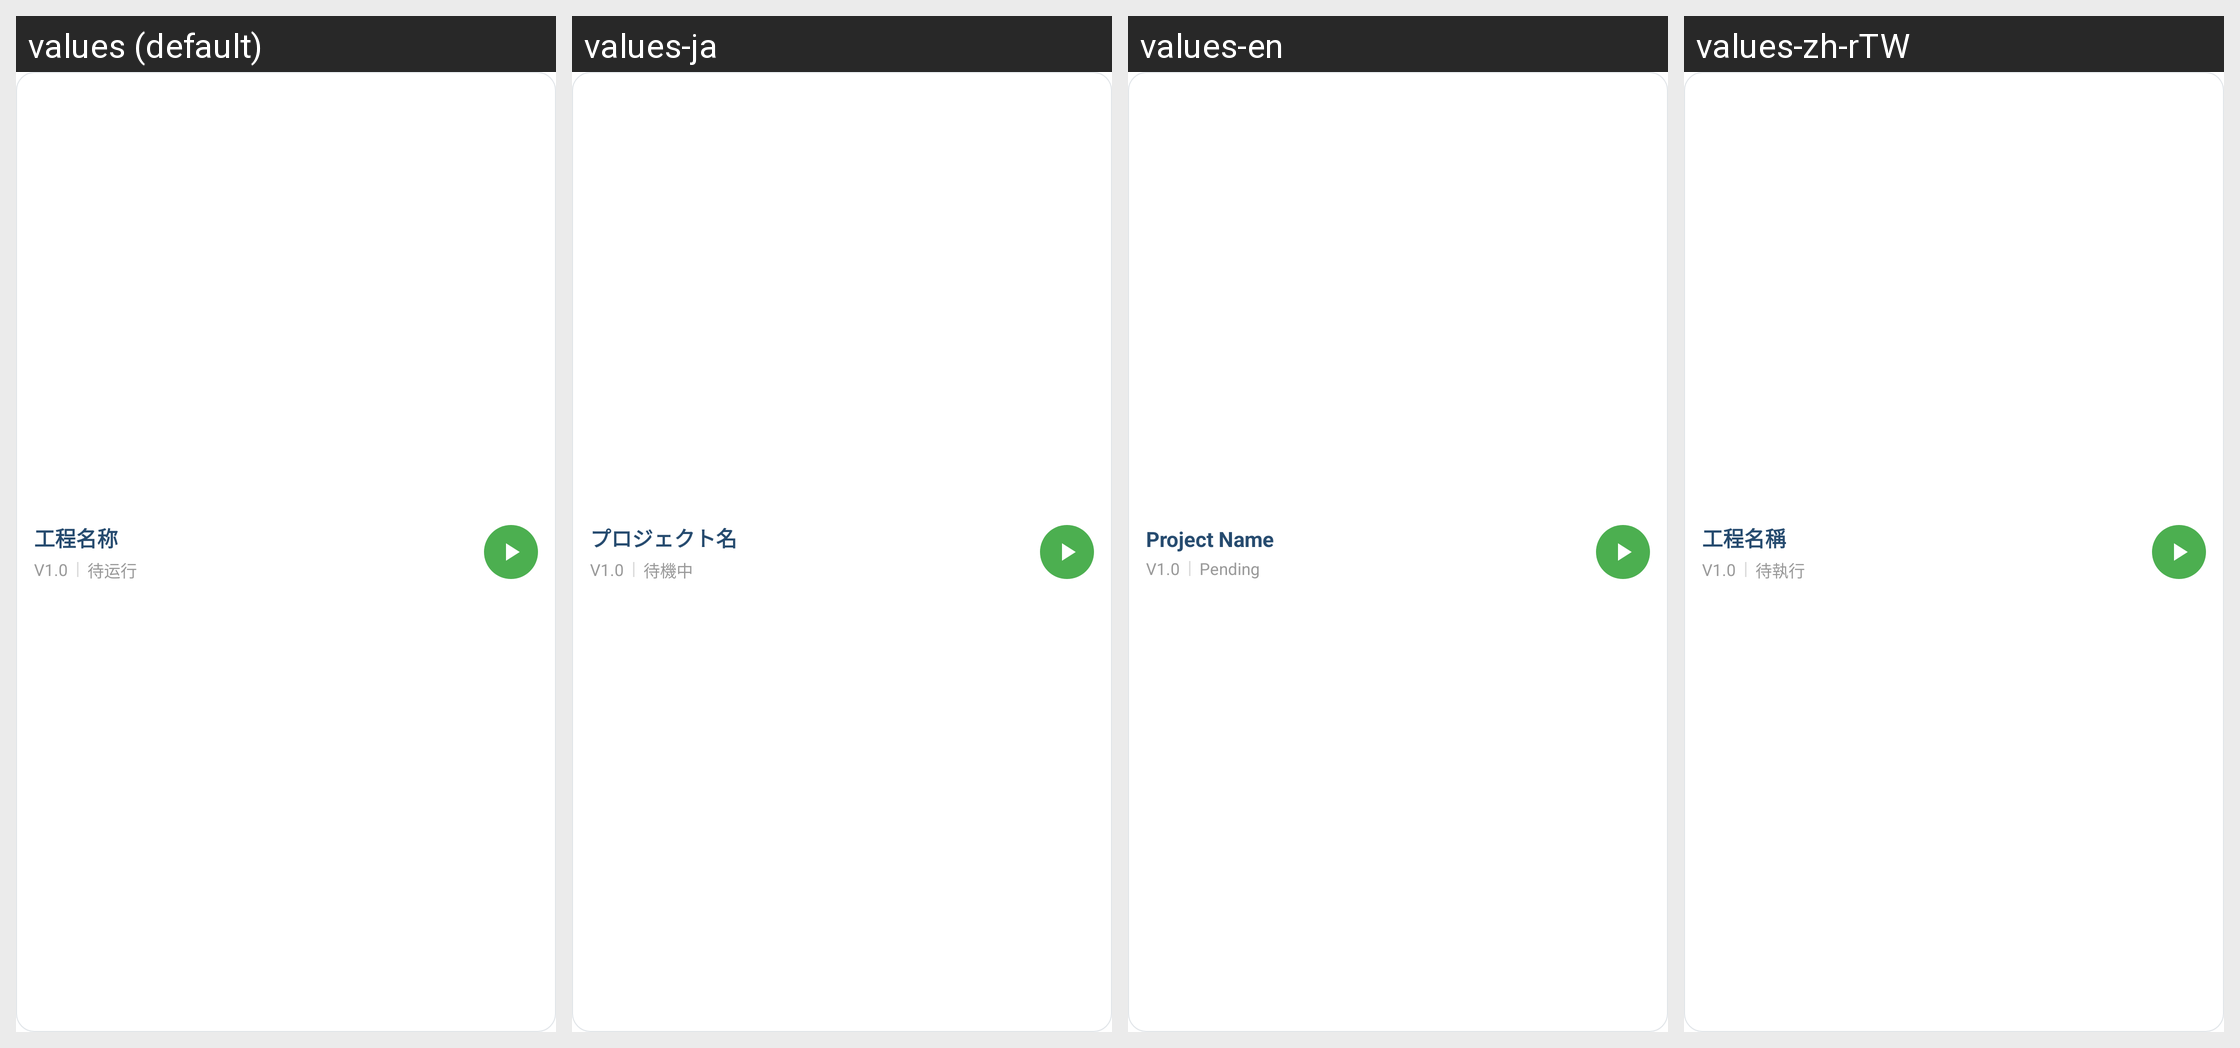

Here is an Android app screen in its default locale and in the app's own translations. Write out the translated-string differences for the strings that appear on this screen.
Android screen res/layout/floating_project_item.xml rendered under 4 locales, left to right: values (default), values-ja, values-en, values-zh-rTW. Device: Nexus 5 (rendered at 1080×1920; each locale shown at half size, 540×960, under a caption strip naming it); theme AppTheme.
Strings drawn on this screen, with the default value and each locale's value (text and hints the layout hard-codes, and strings that could not be matched under every locale, appear in the picture but are not listed):

floating_item_name
  values: 工程名称
  values-ja: プロジェクト名
  values-en: Project Name
  values-zh-rTW: 工程名稱

floating_item_pending
  values: 待运行
  values-ja: 待機中
  values-en: Pending
  values-zh-rTW: 待執行
